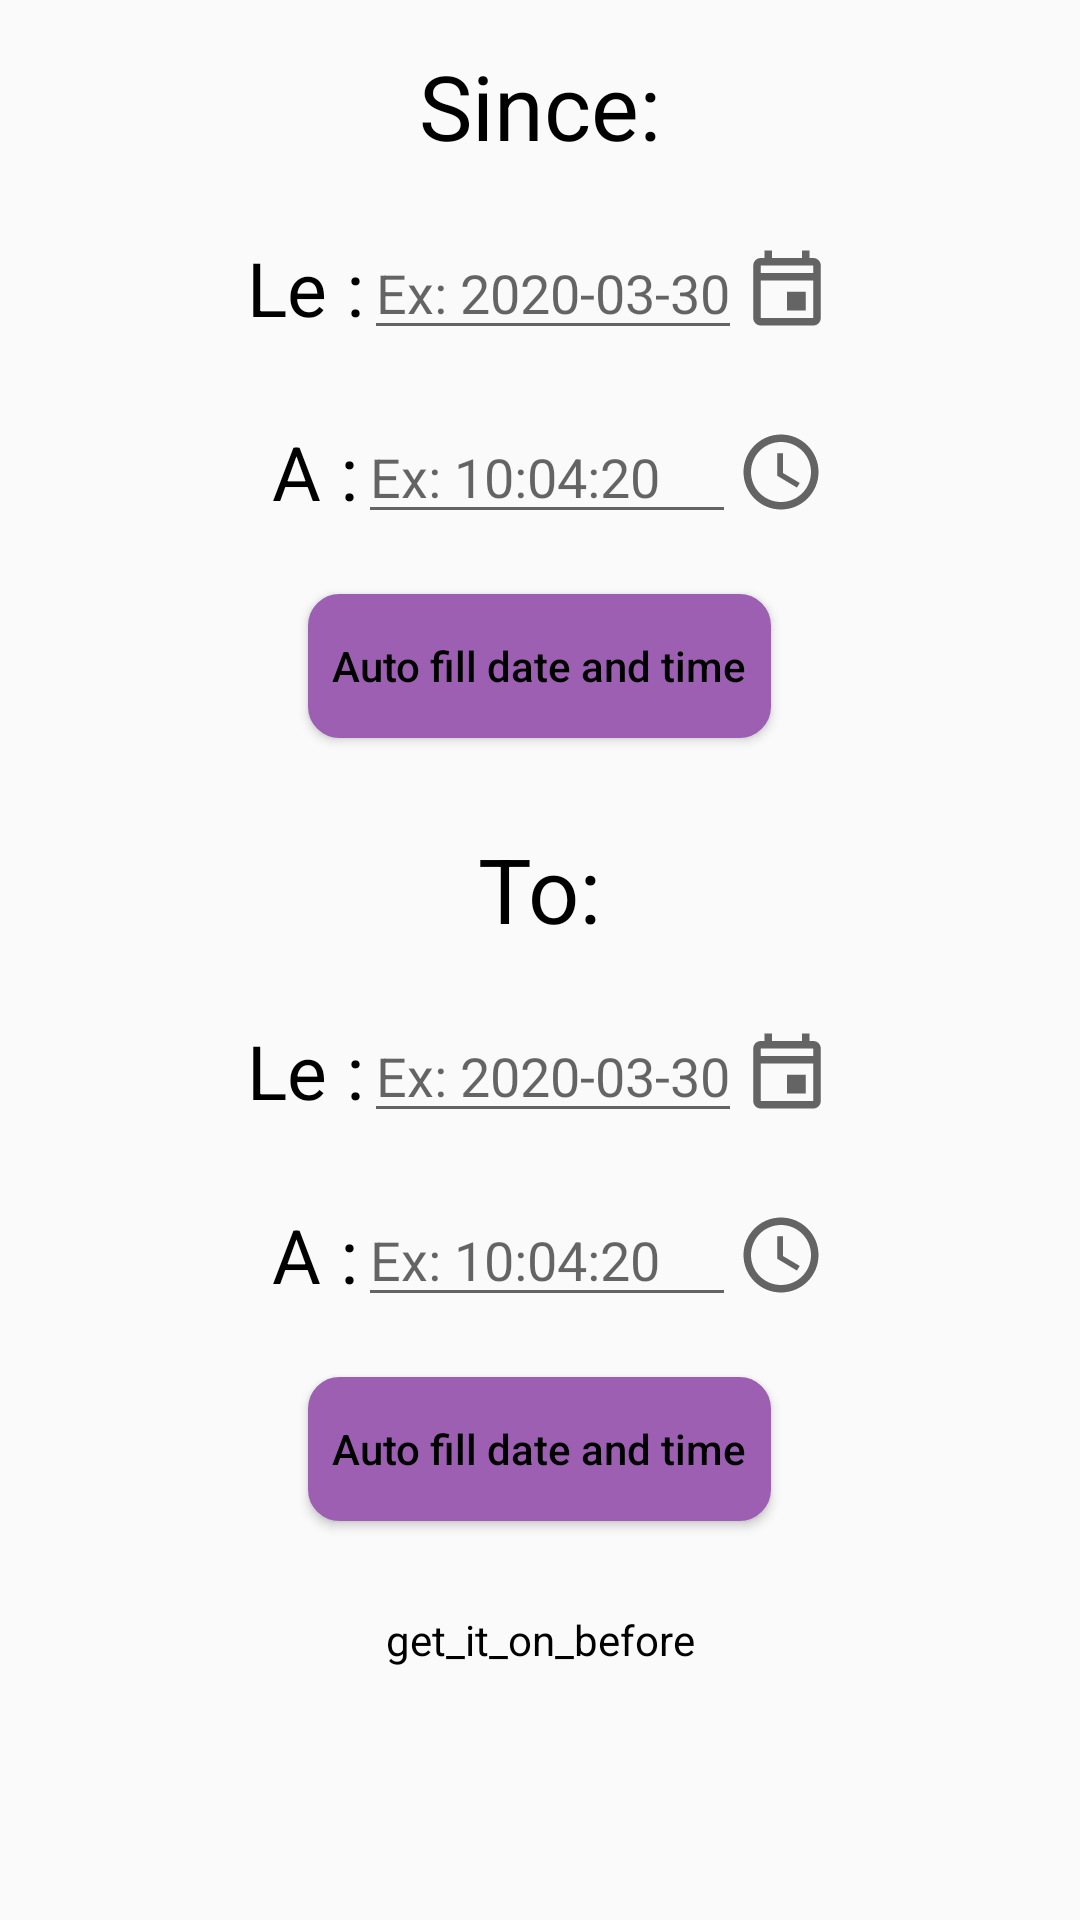

Reconstruct the res/layout file that produces this screen, plus the resources it refers to.
<!-- AndroidManifest.xml: application theme Theme.oring -->
<!-- res/layout/edit_entry_fragment.xml -->
<?xml version="1.0" encoding="utf-8"?>
<LinearLayout xmlns:android="http://schemas.android.com/apk/res/android"
    android:layout_width="match_parent"
    android:layout_height="match_parent"
    android:orientation="vertical">

    <TextView
        style="@style/base_text_all_wrap"
        android:layout_gravity="center"
        android:layout_marginTop="15dp"
        android:textSize="30dp"
        android:text="@string/from" />

    <LinearLayout
        android:layout_width="wrap_content"
        android:layout_height="wrap_content"
        android:layout_gravity="center"
        android:layout_marginTop="20dp"
        android:orientation="horizontal">

        <TextView
            android:layout_width="wrap_content"
            android:layout_height="wrap_content"
            android:layout_weight="1"
            android:layout_gravity="center"
            android:textSize="25dp"
            android:text="Le :" />

        <EditText
            android:id="@+id/new_entry_date_from"
            style="@style/base_text_all_wrap"
            android:layout_gravity="center"
            android:ems="6"
            android:digits="0123456789-"
            android:layout_weight="1"
            android:hint="Ex: 2020-03-30" />

        <ImageButton
            android:id="@+id/new_entry_datepicker_from"
            android:layout_width="wrap_content"
            android:layout_height="wrap_content"
            android:background="@null"
            android:layout_gravity="center"
            android:src="@drawable/outline_event_24" />
    </LinearLayout>

    <LinearLayout
        android:layout_width="wrap_content"
        android:layout_height="wrap_content"
        android:layout_gravity="center"
        android:layout_marginTop="20dp"
        android:orientation="horizontal">

        <TextView
            android:layout_width="wrap_content"
            android:layout_height="wrap_content"
            android:layout_weight="1"
            android:layout_gravity="center"
            android:textSize="25dp"
            android:text=" A :" />

        <EditText
            android:id="@+id/new_entry_hour_from"
            style="@style/base_text_all_wrap"
            android:ems="6"
            android:layout_gravity="center"
            android:digits="0123456789:"
            android:hint="Ex: 10:04:20" />

        <ImageButton
            android:id="@+id/new_entry_timepicker_from"
            android:layout_width="wrap_content"
            android:layout_height="wrap_content"
            android:background="@null"
            android:layout_gravity="center"
            android:src="@drawable/outline_schedule_24" />
    </LinearLayout>

    <Button
        android:id="@+id/new_entry_auto_date_from"
        android:layout_width="wrap_content"
        android:layout_height="wrap_content"
        android:layout_marginTop="20dp"
        android:layout_gravity="center"
        android:background="@drawable/basic_button"
        android:paddingHorizontal="8dp"
        android:textAllCaps="false"
        android:text="@string/set_auto_date_and_time" />

    <TextView
        style="@style/base_text_all_wrap"
        android:layout_gravity="center"
        android:layout_marginTop="30dp"
        android:textSize="30dp"
        android:text="@string/to" />

    <LinearLayout
        android:layout_width="wrap_content"
        android:layout_height="wrap_content"
        android:layout_gravity="center"
        android:layout_marginTop="20dp"
        android:orientation="horizontal">

        <TextView
            android:layout_width="wrap_content"
            android:layout_height="wrap_content"
            android:layout_weight="1"
            android:layout_gravity="center"
            android:textSize="25dp"
            android:text="Le :" />

        <EditText
            android:id="@+id/new_entry_date_to"
            style="@style/base_text_all_wrap"
            android:layout_gravity="center"
            android:ems="6"
            android:layout_weight="1"
            android:digits="0123456789-"
            android:hint="Ex: 2020-03-30" />

        <ImageButton
            android:id="@+id/new_entry_datepicker_to"
            android:layout_width="wrap_content"
            android:layout_height="wrap_content"
            android:background="@null"
            android:layout_gravity="center"
            android:src="@drawable/outline_event_24" />
    </LinearLayout>

    <LinearLayout
        android:layout_width="wrap_content"
        android:layout_height="wrap_content"
        android:layout_gravity="center"
        android:layout_marginTop="20dp"
        android:orientation="horizontal">

        <TextView
            android:layout_width="wrap_content"
            android:layout_height="wrap_content"
            android:layout_weight="1"
            android:layout_gravity="center"
            android:textSize="25dp"
            android:text=" A :" />

        <EditText
            android:id="@+id/new_entry_hour_to"
            style="@style/base_text_all_wrap"
            android:ems="6"
            android:layout_gravity="center"
            android:digits="0123456789:"
            android:hint="Ex: 10:04:20" />

        <ImageButton
            android:id="@+id/new_entry_timepicker_to"
            android:layout_width="wrap_content"
            android:layout_height="wrap_content"
            android:background="@null"
            android:layout_gravity="center"
            android:src="@drawable/outline_schedule_24" />
    </LinearLayout>

    <Button
        android:id="@+id/new_entry_auto_date_to"
        android:layout_width="wrap_content"
        android:layout_height="wrap_content"
        android:layout_marginTop="20dp"
        android:layout_gravity="center"
        android:background="@drawable/basic_button"
        android:paddingHorizontal="8dp"
        android:textAllCaps="false"
        android:text="@string/set_auto_date_and_time" />

    <TextView
        android:id="@+id/get_it_on_before"
        android:layout_width="match_parent"
        android:layout_height="wrap_content"
        android:layout_marginTop="30dp"
        android:gravity="center"
        android:text="get_it_on_before" />
</LinearLayout>
<!-- resources referenced by this layout -->
<resources>
  <!-- drawable basic_button (drawable) -->
  <?xml version="1.0" encoding="utf-8"?>
  <shape xmlns:android="http://schemas.android.com/apk/res/android">
  	<solid android:color="@color/button_color" />
  
  	<stroke
  		android:width="1dp"
  		android:color="@color/button_color" />
  	<corners android:radius="10dp" />
  </shape>
  <!-- drawable outline_event_24 (drawable) -->
  <vector xmlns:android="http://schemas.android.com/apk/res/android"
      android:width="30dp"
      android:height="30dp"
      android:viewportWidth="24"
      android:viewportHeight="24"
      android:tint="?attr/colorControlNormal">
    <path
        android:fillColor="@android:color/white"
        android:pathData="M19,4h-1L18,2h-2v2L8,4L8,2L6,2v2L5,4c-1.11,0 -1.99,0.9 -1.99,2L3,20c0,1.1 0.89,2 2,2h14c1.1,0 2,-0.9 2,-2L21,6c0,-1.1 -0.9,-2 -2,-2zM19,20L5,20L5,10h14v10zM19,8L5,8L5,6h14v2zM12,13h5v5h-5z"/>
  </vector>
  <!-- drawable outline_schedule_24 (drawable) -->
  <vector xmlns:android="http://schemas.android.com/apk/res/android"
      android:width="30dp"
      android:height="30dp"
      android:viewportWidth="24"
      android:viewportHeight="24"
      android:tint="?attr/colorControlNormal">
    <path
        android:fillColor="@android:color/white"
        android:pathData="M11.99,2C6.47,2 2,6.48 2,12s4.47,10 9.99,10C17.52,22 22,17.52 22,12S17.52,2 11.99,2zM12,20c-4.42,0 -8,-3.58 -8,-8s3.58,-8 8,-8 8,3.58 8,8 -3.58,8 -8,8zM12.5,7L11,7v6l5.25,3.15 0.75,-1.23 -4.5,-2.67z"/>
  </vector>
  <string name="from">Since:</string>
  <string name="set_auto_date_and_time">Auto fill date and time</string>
  <string name="to">To:</string>
  <style name="base_text_all_wrap">
          <item name="android:layout_width">wrap_content</item>
          <item name="android:layout_height">wrap_content</item>
      </style>
  <style name="Theme.oring" parent="Theme.AppCompat.DayNight.DarkActionBar">
          
          <item name="colorPrimary">@color/purple_500</item>
          <item name="colorPrimaryVariant">@color/purple_700</item>
          <item name="colorOnPrimary">@color/white</item>
          <item name="backgroundColor">#FDFDFD</item>
          
          
          <item name="colorSecondary">@color/teal_200</item>
          <item name="colorSecondaryVariant">@color/teal_700</item>
          <item name="colorOnSecondary">@color/black</item>
          
          <item name="android:statusBarColor">?attr/colorPrimaryVariant</item>
          
          <item name="android:textColor">@color/black</item>
      </style>
  <color name="button_color">#9D5FB2</color>
  <color name="purple_500">#FF6200EE</color>
  <color name="purple_700">#FF3700B3</color>
  <color name="white">#FFFFFFFF</color>
  <color name="teal_200">#FF03DAC5</color>
  <color name="teal_700">#FF018786</color>
  <color name="black">#FF000000</color>
</resources>
